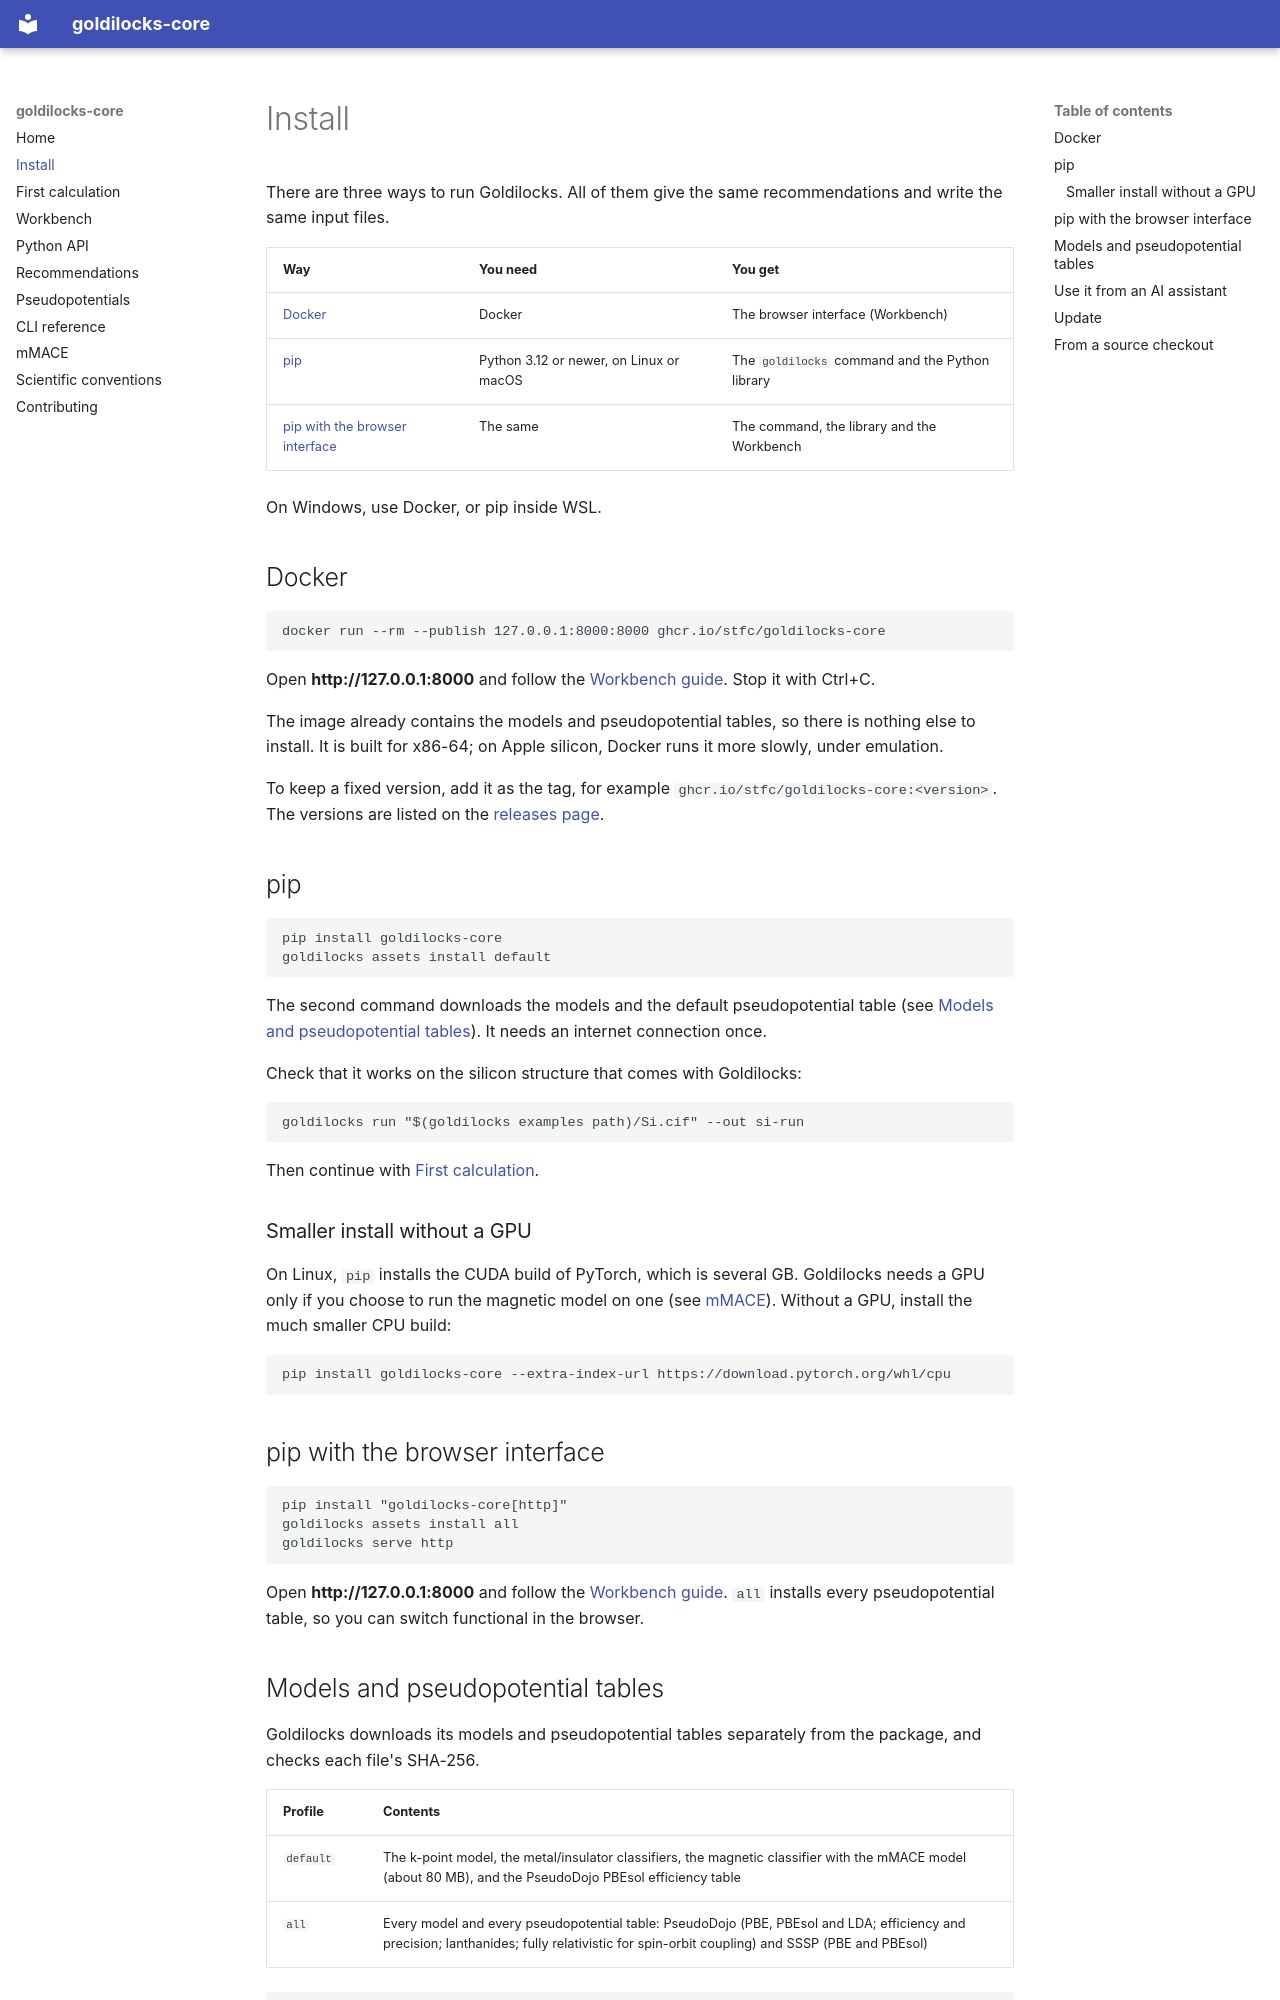

repository: stfc/goldilocks-core · page: install/index.html · generator: mkdocs

# Install

There are three ways to run Goldilocks. All of them give the same
recommendations and write the same input files.

| Way | You need | You get |
| --- | --- | --- |
| [Docker](#docker) | Docker | The browser interface (Workbench) |
| [pip](#pip) | Python 3.12 or newer, on Linux or macOS | The `goldilocks` command and the Python library |
| [pip with the browser interface](#pip-with-the-browser-interface) | The same | The command, the library and the Workbench |

On Windows, use Docker, or pip inside WSL.

## Docker

```bash
docker run --rm --publish 127.0.0.1:8000:8000 ghcr.io/stfc/goldilocks-core
```

Open **http://127.0.0.1:8000** and follow the [Workbench guide](workbench.md).
Stop it with Ctrl+C.

The image already contains the models and pseudopotential tables, so there is
nothing else to install. It is built for x86-64; on Apple silicon, Docker runs
it more slowly, under emulation.

To keep a fixed version, add it as the tag, for example
`ghcr.io/stfc/goldilocks-core:<version>`. The versions are listed on the
[releases page](https://github.com/stfc/goldilocks-core/releases).

## pip

```bash
pip install goldilocks-core
goldilocks assets install default
```

The second command downloads the models and the default pseudopotential table
(see [Models and pseudopotential tables](#models-and-pseudopotential-tables)).
It needs an internet connection once.

Check that it works on the silicon structure that comes with Goldilocks:

```bash
goldilocks run "$(goldilocks examples path)/Si.cif" --out si-run
```

Then continue with [First calculation](quickstart.md).

### Smaller install without a GPU

On Linux, `pip` installs the CUDA build of PyTorch, which is several GB.
Goldilocks needs a GPU only if you choose to run the magnetic model on one
(see [mMACE](mmace-setup.md#6-run-mmace-on-a-gpu)). Without a GPU, install the
much smaller CPU build:

```bash
pip install goldilocks-core --extra-index-url https://download.pytorch.org/whl/cpu
```

## pip with the browser interface

```bash
pip install "goldilocks-core[http]"
goldilocks assets install all
goldilocks serve http
```

Open **http://127.0.0.1:8000** and follow the [Workbench guide](workbench.md).
`all` installs every pseudopotential table, so you can switch functional in the
browser.
